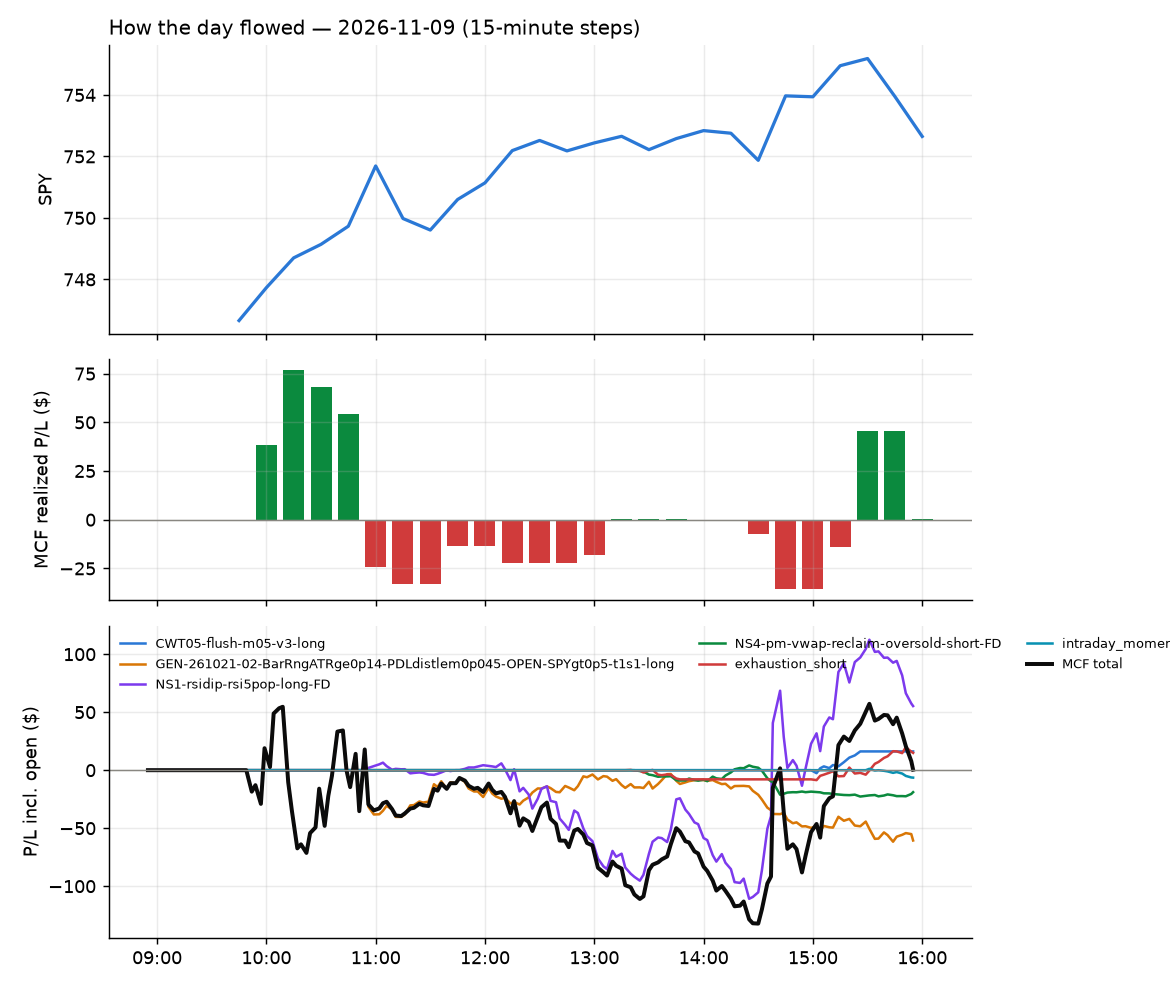

Data behind this chart, as committed beside it:
id, run_id, symbol, strategy, side, date, signal_time, entry_time, entry, stop, target, exit_time, exit, exit_reason, r_multiple, mae_r, mfe_r, success, shares, pnl, broker_order_id, slip_bps, pnl_adj, pct
8590, 1, ABT, GEN-261021-02-BarRngATRge0p14-PDLdistlem…, 1, 2026-11-09, 2026-11-09 09:50:26.119654-05:00, 2026-11-09 09:50:27.212297-05:00, 109.7, 108.6, 110.4, 2026-11-09 13:03:02.743115-05:00, 110.4, target, 0.677, -0.668, 0.7493, , 8, 6.0, 5fe2f4da-b6f4-4b7c-bfaa-9358a0227363, 16.44, 6.0, 0.6839
8583, 1, BABA, GEN-261021-02-BarRngATRge0p14-PDLdistlem…, 1, 2026-11-09, 2026-11-09 09:50:29.694681-05:00, 2026-11-09 09:50:34.085729-05:00, 106.2, 105.2, 106.9, 2026-11-09 11:13:34.306611-05:00, 105.2, stop, -1.042, -1.062, 0.1782, , 8, -8.54, e9a8d6a0-dc51-46f9-850e-9c6fefb9ea97, 17.68, -8.7, -1.005
8569, 1, COF, GEN-261021-02-BarRngATRge0p14-PDLdistlem…, 1, 2026-11-09, 2026-11-09 09:50:34.356263-05:00, 2026-11-09 09:50:35.258320-05:00, 198.4, 196.5, 199.8, 2026-11-09 09:54:49.928932-05:00, 200, target, 0.8644, -0.3658, 0.9736, , 4, 6.57, 6be48d57-213d-47b5-8776-4dfe8848cf0d, 12.37, 6.57, 0.828
8584, 1, CSGP, GEN-261021-02-BarRngATRge0p14-PDLdistlem…, 1, 2026-11-09, 2026-11-09 09:50:35.280150-05:00, 2026-11-09 09:50:37.685375-05:00, 30.14, 29.62, 30.62, 2026-11-09 11:30:20.727982-05:00, 30.62, target, 0.9215, -0.5183, 0.9503, , 30, 14.4, 35f0f24e-fe20-4871-bac2-c1a32d09839a, 6.64, 14.4, 1.593
8605, 1, DOW, GEN-261021-02-BarRngATRge0p14-PDLdistlem…, 1, 2026-11-09, 2026-11-09 09:50:37.157187-05:00, 2026-11-09 09:50:37.957584-05:00, 31.24, 30.87, 31.49, 2026-11-09 14:42:27.686597-05:00, 30.87, stop, -1.004, -1.058, 0.38, , 29, -10.73, 7c44df50-2382-4413-8b13-98df3e63844d, 19.24, -11.31, -1.184
8619, 1, ETHA, GEN-261021-02-BarRngATRge0p14-PDLdistlem…, 1, 2026-11-09, 2026-11-09 09:50:39.215513-05:00, 2026-11-09 09:50:39.574869-05:00, 48.16, 47.72, 48.74, 2026-11-09 15:55:47.645119-05:00, 48.1, flatten, -0.136, -0.8159, 1.02, , 18, -1.08, 93a3d7b6-941c-40ff-8df8-19b51cafa2b7, -14.51, -1.08, -0.1246
8600, 1, EQNR, GEN-261021-02-BarRngATRge0p14-PDLdistlem…, 1, 2026-11-09, 2026-11-09 09:50:38.812145-05:00, 2026-11-09 09:50:40.206364-05:00, 41.05, 40.69, 41.53, 2026-11-09 14:41:56.578541-05:00, 40.66, stop, -1.091, -1.091, 1.035, , 22, -8.58, df98b792-aed8-4482-bfd0-b1f062db3c51, -14.59, -9.02, -0.9501
8620, 1, ETHU, GEN-261021-02-BarRngATRge0p14-PDLdistlem…, 1, 2026-11-09, 2026-11-09 09:50:39.422621-05:00, 2026-11-09 09:50:41.183583-05:00, 18.3, 17.9, 18.79, 2026-11-09 15:55:51.155087-05:00, 18.28, flatten, -0.05002, -0.6878, 0.8754, , 49, -0.98, 1a357758-84bb-4e43-9551-9ff93100ec2e, -24.53, -0.98, -0.1093
8582, 1, FANG, GEN-261021-02-BarRngATRge0p14-PDLdistlem…, 1, 2026-11-09, 2026-11-09 09:50:40.271414-05:00, 2026-11-09 09:50:41.763363-05:00, 175.3, 173.8, 177.3, 2026-11-09 10:57:35.831676-05:00, 177.3, target, 1.343, -0.4015, 1.54, , 5, 10.2, 24147aad-66a2-4c3c-8087-7cec7b8755a0, -14.81, 10.2, 1.164
8570, 1, CORD, GEN-261021-02-BarRngATRge0p14-PDLdistlem…, 1, 2026-11-09, 2026-11-09 09:50:34.598798-05:00, 2026-11-09 09:50:41.933866-05:00, 6.356, 5.959, 6.54, 2026-11-09 09:55:43.023772-05:00, 6.54, target, 0.4629, -0.3181, 0.4881, , 145, 26.64, 6c19e7e4-7449-4bda-a069-c1a592c10891, 170.4, 26.64, 2.89
8587, 1, GIS, GEN-261021-02-BarRngATRge0p14-PDLdistlem…, 1, 2026-11-09, 2026-11-09 09:50:43.156163-05:00, 2026-11-09 09:50:45.188480-05:00, 34.96, 34.49, 35.12, 2026-11-09 12:59:29.513368-05:00, 35.12, target, 0.348, -0.6169, 0.3802, , 26, 4.22, 67fb1d2e-ff28-46f2-adb6-927c6d0dfd4b, 43.87, 4.22, 0.4643
8571, 1, NVDA, GEN-261021-02-BarRngATRge0p14-PDLdistlem…, 1, 2026-11-09, 2026-11-09 09:50:56.043483-05:00, 2026-11-09 09:50:56.963895-05:00, 178.1, 175.4, 179.4, 2026-11-09 10:12:10.027668-05:00, 179.5, target, 0.5133, -0.4053, 0.5966, , 5, 6.84, 240739f2-b259-4734-bcc2-b01cf62f2be6, 37.2, 6.84, 0.7681
8572, 1, NVDL, GEN-261021-02-BarRngATRge0p14-PDLdistlem…, 1, 2026-11-09, 2026-11-09 09:50:56.179512-05:00, 2026-11-09 09:50:58.084114-05:00, 21.51, 20.78, 21.92, 2026-11-09 10:13:10.192840-05:00, 21.92, target, 0.5537, -0.355, 0.5945, , 42, 17.09, 3832231d-9ac3-49f9-8aca-c41dee52b177, 77.34, 17.09, 1.891
8586, 1, PDD, GEN-261021-02-BarRngATRge0p14-PDLdistlem…, 1, 2026-11-09, 2026-11-09 09:50:57.894762-05:00, 2026-11-09 09:50:58.120116-05:00, 80.92, 80.14, 81.4, 2026-11-09 12:12:09.591822-05:00, 80.13, stop, -1.011, -1.043, 0.6145, , 11, -8.69, 7ba42ebf-83a0-4bd6-b325-349cc6842daa, 18.57, -8.91, -0.9763
8573, 1, SOXS, GEN-261021-02-BarRngATRge0p14-PDLdistlem…, 1, 2026-11-09, 2026-11-09 09:51:04.038502-05:00, 2026-11-09 09:51:05.068481-05:00, 61.98, 59.48, 63.82, 2026-11-09 10:11:50.316113-05:00, 59.39, stop, -1.036, -1.065, 0.1502, , 14, -36.21, 8e8587c4-6a3a-4094-8131-0215d3b2ff77, 53.53, -36.49, -4.173
8577, 1, SQQQ, GEN-261021-02-BarRngATRge0p14-PDLdistlem…, 1, 2026-11-09, 2026-11-09 09:51:05.779644-05:00, 2026-11-09 09:51:09.569178-05:00, 44.24, 43.54, 44.98, 2026-11-09 10:30:32.832213-05:00, 43.53, stop, -1.015, -1.102, 0.3231, , 20, -14.11, 3a6c7f4f-96ff-4920-bcb9-919c3e9c7226, -5.535, -14.51, -1.595
8568, 1, SYF, GEN-261021-02-BarRngATRge0p14-PDLdistlem…, 1, 2026-11-09, 2026-11-09 09:51:06.686270-05:00, 2026-11-09 09:51:09.803779-05:00, 72.5, 71.7, 72.84, 2026-11-09 09:52:46.963568-05:00, 72.91, target, 0.5107, -0.1495, 0.6851, , 12, 4.92, f6f23c48-6b7c-495b-927a-77a2b73320b2, 31.83, 4.92, 0.5655
8576, 1, TZA, GEN-261021-02-BarRngATRge0p14-PDLdistlem…, 1, 2026-11-09, 2026-11-09 09:51:08.957654-05:00, 2026-11-09 09:51:11.125447-05:00, 46.46, 46.03, 47.22, 2026-11-09 10:26:38.083201-05:00, 46.01, stop, -1.049, -1.049, 0.1952, , 19, -8.49, 565089cd-b24c-4141-938b-03e973e9cb34, -36.07, -8.87, -0.9618
8578, 1, UVIX, GEN-261021-02-BarRngATRge0p14-PDLdistlem…, 1, 2026-11-09, 2026-11-09 09:51:10.133619-05:00, 2026-11-09 09:51:12.511014-05:00, 42.64, 41.12, 44.1, 2026-11-09 10:48:55.046463-05:00, 41.08, stop, -1.03, -1.01, 0.4478, , 21, -32.78, fdf8e22e-47d7-4cda-b231-cf72550cfb21, 7.264, -33.2, -3.661
8580, 1, VIXY, GEN-261021-02-BarRngATRge0p14-PDLdistlem…, 1, 2026-11-09, 2026-11-09 09:51:11.168529-05:00, 2026-11-09 09:51:12.889869-05:00, 19.2, 18.87, 19.56, 2026-11-09 10:53:28.079573-05:00, 18.83, stop, -1.113, -1.098, 0.4352, , 47, -17.4, aa7afd04-07e1-4132-b8f8-330149b8da0e, -7.696, -18.34, -1.928
8581, 1, VXX, GEN-261021-02-BarRngATRge0p14-PDLdistlem…, 1, 2026-11-09, 2026-11-09 09:51:12.629667-05:00, 2026-11-09 09:51:14.177820-05:00, 20.05, 19.7, 20.41, 2026-11-09 10:52:54.177456-05:00, 19.7, stop, -1.004, -1.004, 0.416, , 45, -15.75, aa7adfa8-56e5-4aea-a640-a0ad4129ba87, -2.493, -16.65, -1.746
8579, 1, UVXY, GEN-261021-02-BarRngATRge0p14-PDLdistlem…, 1, 2026-11-09, 2026-11-09 09:51:10.283920-05:00, 2026-11-09 09:51:17.960831-05:00, 20.06, 19.56, 20.62, 2026-11-09 10:52:39.334278-05:00, 19.56, stop, -1.006, -1.048, 0.4748, , 45, -22.59, 728e5ca6-5b17-4db4-bd74-2b795126cbce, -13.38, -23.49, -2.502
8574, 1, MSTR, GEN-261021-02-BarRngATRge0p14-PDLdistlem…, 1, 2026-11-09, 2026-11-09 09:55:55.022577-05:00, 2026-11-09 09:55:56.203943-05:00, 125.2, 122.5, 127.4, 2026-11-09 10:11:02.558816-05:00, 127.4, target, 0.8069, -0.2036, 0.8692, , 7, 15.53, c8dd9375-8e37-43f8-8336-dae9ef56d92d, 25.02, 15.53, 1.772
8575, 1, MSTX, GEN-261021-02-BarRngATRge0p14-PDLdistlem…, 1, 2026-11-09, 2026-11-09 09:55:55.213327-05:00, 2026-11-09 09:56:00.960634-05:00, 11.14, 10.57, 11.57, 2026-11-09 10:11:03.042789-05:00, 11.57, target, 0.7549, -0.03466, 0.7549, , 82, 35.28, 96edf25d-3044-4219-8324-abe803b66bf6, 63.01, 35.28, 3.862
8621, 1, SSPC, GEN-261021-02-BarRngATRge0p14-PDLdistlem…, 1, 2026-11-09, 2026-11-09 09:56:05.901730-05:00, 2026-11-09 09:56:08.058138-05:00, 8.36, 8.108, 8.672, 2026-11-09 15:55:54.760662-05:00, 8.26, flatten, -0.3971, -0.8133, 0.6546, , 108, -10.81, f749dff9-18ab-43f8-9751-74a3445eb6aa, -35.76, -10.81, -1.197
8622, 1, ROP, GEN-261021-02-BarRngATRge0p14-PDLdistlem…, 1, 2026-11-09, 2026-11-09 10:01:03.468189-05:00, 2026-11-09 10:01:04.310207-05:00, 470.3, 465.4, 473.8, 2026-11-09 15:55:49.015195-05:00, 471.8, flatten, 0.297, -0.8849, 0.5299, , 1, 1.46, cc5a1034-52db-434d-9d72-91504ce5cfe4, 14.69, 1.46, 0.3104
8601, 1, TSLQ, GEN-261021-02-BarRngATRge0p14-PDLdistlem…, 1, 2026-11-09, 2026-11-09 10:01:10.319736-05:00, 2026-11-09 10:01:13.304589-05:00, 15.83, 15.41, 16.17, 2026-11-09 14:39:42.116396-05:00, 15.4, stop, -1.034, -1.057, 0.6825, , 57, -24.73, 18340cc3-218f-437a-bc90-e49e75da67b0, 27.55, -25.87, -2.74
8592, 1, PAYX, GEN-261021-02-BarRngATRge0p14-PDLdistlem…, 1, 2026-11-09, 2026-11-09 10:10:57.442364-05:00, 2026-11-09 10:10:58.514186-05:00, 115, 114.1, 116, 2026-11-09 13:50:48.586787-05:00, 116, target, 1.052, -0.5153, 1.083, , 7, 7.0, c75f39f9-ea45-414e-b8a3-64faf7be248f, -1.956, 7.0, 0.8693
8585, 1, ACGL, GEN-261021-02-BarRngATRge0p14-PDLdistlem…, 1, 2026-11-09, 2026-11-09 10:20:27.995274-05:00, 2026-11-09 10:20:31.352940-05:00, 106.3, 105.5, 106.9, 2026-11-09 11:35:56.044421-05:00, 106.9, target, 0.735, -0.3986, 0.8284, , 8, 4.72, dc0db151-a22d-4450-81bb-f34decd1b433, 9.887, 4.72, 0.555
8588, 1, METU, NS1-rsidip-rsi5pop-long-FD, 1, 2026-11-09, 2026-11-09 10:55:49.183731-05:00, 2026-11-09 10:55:49.985561-05:00, 23.22, 22.76, 23.42, 2026-11-09 13:02:18.026781-05:00, 23.42, target, 0.4393, -0.2855, 0.3953, , 39, 7.8, 29cb7610-1c77-498f-a917-b893da0714c3, 8.621, 7.8, 0.8613
8594, 1, DY, NS1-rsidip-rsi5pop-long-FD, 1, 2026-11-09, 2026-11-09 12:05:37.059245-05:00, 2026-11-09 12:05:38.721165-05:00, 216.8, 213.2, 218.4, 2026-11-09 14:38:42.479800-05:00, 218.6, target, 0.5168, -0.07501, 0.5306, , 4, 7.44, 672a6fe3-9dc3-48e0-8c56-9a2919a42bdc, 3.692, 7.44, 0.8581
8595, 1, TSLA, NS1-rsidip-rsi5pop-long-FD, 1, 2026-11-09, 2026-11-09 12:06:02.705034-05:00, 2026-11-09 12:06:04.878355-05:00, 377.9, 373.3, 380.1, 2026-11-09 14:38:31.108656-05:00, 380.1, target, 0.4712, -0.3997, 0.4105, , 2, 4.35, a15890c8-0afc-4c31-ad68-a29f7b6334ba, 3.176, 4.35, 0.5755
8613, 1, AEHR, NS1-rsidip-rsi5pop-long-FD, 1, 2026-11-09, 2026-11-09 12:10:28.158620-05:00, 2026-11-09 12:10:29.797590-05:00, 59.79, 57.78, 60.56, 2026-11-09 15:27:20.773999-05:00, 60.6, target, 0.4036, -0.5561, 0.4435, , 15, 12.15, 72e12345-105a-492f-af13-abe7d50152af, 25.99, 12.15, 1.355
8608, 1, ASX, NS1-rsidip-rsi5pop-long-FD, 1, 2026-11-09, 2026-11-09 12:10:30.065078-05:00, 2026-11-09 12:10:32.363441-05:00, 34.39, 33.65, 34.77, 2026-11-09 15:15:45.963562-05:00, 34.77, target, 0.5122, -0.5729, 0.5796, , 26, 9.88, 9dc0d798-1a52-48a6-9c92-29195266d607, -1.454, 9.88, 1.105
8602, 1, ARKK, NS1-rsidip-rsi5pop-long-FD, 1, 2026-11-09, 2026-11-09 12:10:29.793217-05:00, 2026-11-09 12:10:32.527027-05:00, 79.03, 78.18, 79.44, 2026-11-09 14:38:44.284945-05:00, 79.48, target, 0.5261, -0.8234, 0.5941, , 11, 4.92, bdc56353-0fde-44e8-872a-7b88617539be, 1.266, 4.92, 0.566
8606, 1, APLD, NS1-rsidip-rsi5pop-long-FD, 1, 2026-11-09, 2026-11-09 12:10:29.482773-05:00, 2026-11-09 12:10:35.466836-05:00, 16.48, 16.02, 16.72, 2026-11-09 15:00:35.407351-05:00, 16.72, target, 0.52, -0.6175, 0.5525, , 55, 13.2, 15f1b77f-2c21-4b52-abd2-0555dafcbf6d, -3.033, 13.2, 1.456
8623, 1, LITE, NS1-rsidip-rsi5pop-long-FD, 1, 2026-11-09, 2026-11-09 12:10:48.089742-05:00, 2026-11-09 12:10:48.932703-05:00, 605.4, 584.9, 615.4, 2026-11-09 15:55:49.081068-05:00, 594.6, flatten, -0.525, -0.5955, 0.04817, , 1, -10.79, bbb193f0-556a-478a-82d3-d844fd802d58, 3.47, -10.79, -1.782
8624, 1, LITX, NS1-rsidip-rsi5pop-long-FD, 1, 2026-11-09, 2026-11-09 12:10:48.181956-05:00, 2026-11-09 12:10:50.170408-05:00, 10.53, 9.454, 11.05, 2026-11-09 15:55:47.771734-05:00, 10.18, flatten, -0.3253, -0.3346, 0.01859, , 86, -30.1, 81cc6d07-55f7-4f30-b2ef-ec3ead805a73, 9.506, -30.1, -3.324
8625, 1, MDB, NS1-rsidip-rsi5pop-long-FD, 1, 2026-11-09, 2026-11-09 12:10:49.438862-05:00, 2026-11-09 12:10:51.215350-05:00, 329.8, 323.5, 332, 2026-11-09 15:55:51.799141-05:00, 327.2, flatten, -0.4081, -0.5441, 0.288, , 2, -5.1, 5fab0acf-e575-410a-9c43-5556688cba51, 18.23, -5.1, -0.7732
8614, 1, NVDA, NS1-rsidip-rsi5pop-long-FD, 1, 2026-11-09, 2026-11-09 12:10:52.143563-05:00, 2026-11-09 12:10:53.092948-05:00, 177.7, 175.4, 178.4, 2026-11-09 15:28:41.743912-05:00, 178.5, target, 0.3652, -0.8706, 0.3974, , 5, 4.09, 9e611005-d36e-4279-913e-cb04e2daec56, 13.25, 4.09, 0.4604
8615, 1, NVDL, NS1-rsidip-rsi5pop-long-FD, 1, 2026-11-09, 2026-11-09 12:10:52.274611-05:00, 2026-11-09 12:10:54.893539-05:00, 21.41, 20.77, 21.62, 2026-11-09 15:28:43.315028-05:00, 21.62, target, 0.3322, -0.7807, 0.3479, , 42, 8.9, fd954631-0970-43d6-a71d-8bd953ce9d2f, 31.91, 8.9, 0.9898
8603, 1, RMBS, NS1-rsidip-rsi5pop-long-FD, 1, 2026-11-09, 2026-11-09 12:10:56.207888-05:00, 2026-11-09 12:10:58.209676-05:00, 80.82, 79, 81.49, 2026-11-09 14:40:53.231547-05:00, 81.5, target, 0.3733, -0.3007, 0.4611, , 11, 7.48, 2c91d597-4203-4ccb-84b9-06418894b997, 19.84, 7.48, 0.8414
8589, 1, CROX, NS1-rsidip-rsi5pop-long-FD, 1, 2026-11-09, 2026-11-09 12:30:34.623747-05:00, 2026-11-09 12:30:36.009892-05:00, 160.3, 158.4, 161, 2026-11-09 13:00:24.868086-05:00, 161.2, target, 0.4809, -0.1042, 0.5985, , 5, 4.5, 62b43c80-935f-4324-b379-11a5bd1c628f, 7.805, 4.5, 0.5616
8596, 1, KNX, NS1-rsidip-rsi5pop-long-FD, 1, 2026-11-09, 2026-11-09 12:45:46.573964-05:00, 2026-11-09 12:45:49.315193-05:00, 61.14, 60.51, 61.39, 2026-11-09 14:38:41.100312-05:00, 61.41, target, 0.429, -0.4131, 0.3337, , 14, 3.78, 5127092f-be3b-403d-94df-342f9e050a75, 7.366, 3.78, 0.4416
8591, 1, ALGN, exhaustion_short, -1, 2026-11-09, 2026-11-09 13:20:33.514674-05:00, 2026-11-09 13:20:35.036333-05:00, 174.3, 175.8, 172.8, 2026-11-09 13:47:14.480823-05:00, 175.8, stop, -1.006, -0.9141, 0.121, , 5, -7.9, 48a28bdb-e155-427e-8ac6-a4256dd99ae5, 4.015, -8, -0.9066
8597, 1, BWA, NS1-rsidip-rsi5pop-long-FD, 1, 2026-11-09, 2026-11-09 13:20:40.957861-05:00, 2026-11-09 13:20:41.927717-05:00, 51.33, 50.83, 51.62, 2026-11-09 14:38:29.565094-05:00, 51.63, target, 0.6095, -0.101, 0.5857, , 17, 5.13, 4c9579d8-2f91-4709-b7b4-7ed647df99a8, -5.841, 5.13, 0.5879
8604, 1, INTC, NS4-pm-vwap-reclaim-oversold-short-FD, -1, 2026-11-09, 2026-11-09 13:26:04.925153-05:00, 2026-11-09 13:26:09.325810-05:00, 58, 58.85, 56.41, 2026-11-09 14:38:44.416235-05:00, 58.81, stop, -0.9513, -1.008, 0.01489, , 15, -12.14, d17821de-d13d-4ab4-85e9-34620c2978db, 6.415, -12.44, -1.395
8626, 1, FTNT, NS1-rsidip-rsi5pop-long-FD, 1, 2026-11-09, 2026-11-09 13:35:59.454701-05:00, 2026-11-09 13:36:02.750405-05:00, 122.3, 119.7, 123.5, 2026-11-09 15:55:48.237938-05:00, 122.5, flatten, 0.1067, -0.1826, 0.3999, , 7, 1.91, 441e040a-d1ca-4472-b092-97946bafc5cf, 1.402, 1.91, 0.2232
8598, 1, OKTA, NS4-pm-vwap-reclaim-oversold-short-FD, -1, 2026-11-09, 2026-11-09 13:41:17.925541-05:00, 2026-11-09 13:41:18.801944-05:00, 177.2, 179, 173.4, 2026-11-09 14:38:40.756950-05:00, 179.4, stop, -1.226, -0.6879, 0.5492, , 5, -10.83, e42562f5-732e-4157-a137-5ab3b985a6aa, -5.647, -10.93, -1.222
8627, 1, NOW, NS4-pm-vwap-reclaim-oversold-short-FD, -1, 2026-11-09, 2026-11-09 13:41:16.234585-05:00, 2026-11-09 13:41:19.030932-05:00, 103.6, 104.7, 101.7, 2026-11-09 15:55:53.419495-05:00, 103.1, flatten, 0.495, -0.1379, 0.7487, , 8, 4.02, e406e804-5314-4e1b-a8cc-06f71917a0ae, 3.376, 4.02, 0.4849
8609, 1, DRAM, NS1-rsidip-rsi5pop-long-FD, 1, 2026-11-09, 2026-11-09 13:45:54.202254-05:00, 2026-11-09 13:45:55.436218-05:00, 41.54, 40.72, 41.94, 2026-11-09 15:15:14.061612-05:00, 41.94, target, 0.4867, -0.1217, 0.6068, , 21, 8.4, 60e6acfd-293c-40fb-bb73-896ca518627f, 2.408, 8.4, 0.9629
8607, 1, TSEM, NS1-rsidip-rsi5pop-long-FD, 1, 2026-11-09, 2026-11-09 13:46:39.592195-05:00, 2026-11-09 13:46:41.546069-05:00, 151.7, 147.1, 152.9, 2026-11-09 15:13:50.453305-05:00, 153.0, target, 0.2946, -0.2353, 0.4034, , 6, 8.04, 9d25f9ae-7df2-407b-a25a-f1a1dbaeecf9, 44.71, 8.04, 0.8836
8599, 1, ESTC, NS1-rsidip-rsi5pop-long-FD, 1, 2026-11-09, 2026-11-09 13:55:52.510554-05:00, 2026-11-09 13:55:53.014370-05:00, 89.57, 88.34, 90.11, 2026-11-09 14:38:43.273229-05:00, 90.15, target, 0.4672, -0.3934, 0.3163, , 10, 5.76, b1307521-3b63-4e02-9a13-0891fc87945c, 5.585, 5.76, 0.6431
8593, 1, MS, NS1-rsidip-rsi5pop-long-FD, 1, 2026-11-09, 2026-11-09 14:01:18.180676-05:00, 2026-11-09 14:01:20.068267-05:00, 189.7, 188.1, 190.4, 2026-11-09 14:18:57.916357-05:00, 188.1, stop, -1.045, -1.057, 0.02548, , 4, -6.56, 9caf311a-0269-4ddd-9b4b-5422c9979c98, 2.109, -6.64, -0.8645
8610, 1, BNO, CWT05-flush-m05-v3-long, 1, 2026-11-09, 2026-11-09 15:00:30.760835-05:00, 2026-11-09 15:00:32.817725-05:00, 58.2, 57.59, 58.5, 2026-11-09 15:18:06.348157-05:00, 58.51, target, 0.5122, -0.1487, 0.5783, , 15, 4.65, 47ab77b2-1b4f-4f51-adf1-f074fca2e011, 0.0, 4.65, 0.5326
8618, 1, EGO, exhaustion_short, -1, 2026-11-09, 2026-11-09 15:00:39.156735-05:00, 2026-11-09 15:00:39.999108-05:00, 37.85, 38.37, 37.31, 2026-11-09 15:51:42.511126-05:00, 37.31, target, 1.045, -0.03866, 1.121, , 23, 12.44, a88cbea2-a9f0-49e5-8774-1cfdb488000b, -2.643, 12.44, 1.429
8616, 1, FND, exhaustion_short, -1, 2026-11-09, 2026-11-09 15:00:42.483060-05:00, 2026-11-09 15:00:43.386657-05:00, 54.43, 55.17, 53.77, 2026-11-09 15:49:42.475409-05:00, 53.77, target, 0.8945, -0.09487, 0.9894, , 16, 10.56, b2999e57-ae38-4646-a657-6b90bbfcf3f6, 7.343, 10.56, 1.213
8628, 1, FTAI, exhaustion_short, -1, 2026-11-09, 2026-11-09 15:00:43.072770-05:00, 2026-11-09 15:00:43.926013-05:00, 199.3, 202.8, 195.7, 2026-11-09 15:55:53.652596-05:00, 199.3, flatten, -0.0137, -0.395, 0.6819, , 4, -0.19, a773bfdc-7414-4b46-922b-13690df25cbe, -3.011, -0.19, -0.02383
8611, 1, UCO, CWT05-flush-m05-v3-long, 1, 2026-11-09, 2026-11-09 15:01:07.106814-05:00, 2026-11-09 15:01:10.276475-05:00, 50.57, 49.76, 50.98, 2026-11-09 15:25:58.160781-05:00, 50.98, target, 0.5072, -0.1713, 0.5443, , 17, 6.99, c39e92c5-88d2-436b-bf2b-65527670983d, -0.2325, 6.99, 0.8131
8612, 1, USO, CWT05-flush-m05-v3-long, 1, 2026-11-09, 2026-11-09 15:01:08.171596-05:00, 2026-11-09 15:01:10.612755-05:00, 140.9, 139.5, 141.7, 2026-11-09 15:26:03.848612-05:00, 141.7, target, 0.5145, -0.07933, 0.5258, , 6, 4.54, c80d8f9a-0b59-497d-b184-8e424dda7c38, -0.2365, 4.54, 0.5368
... 5 more rows
